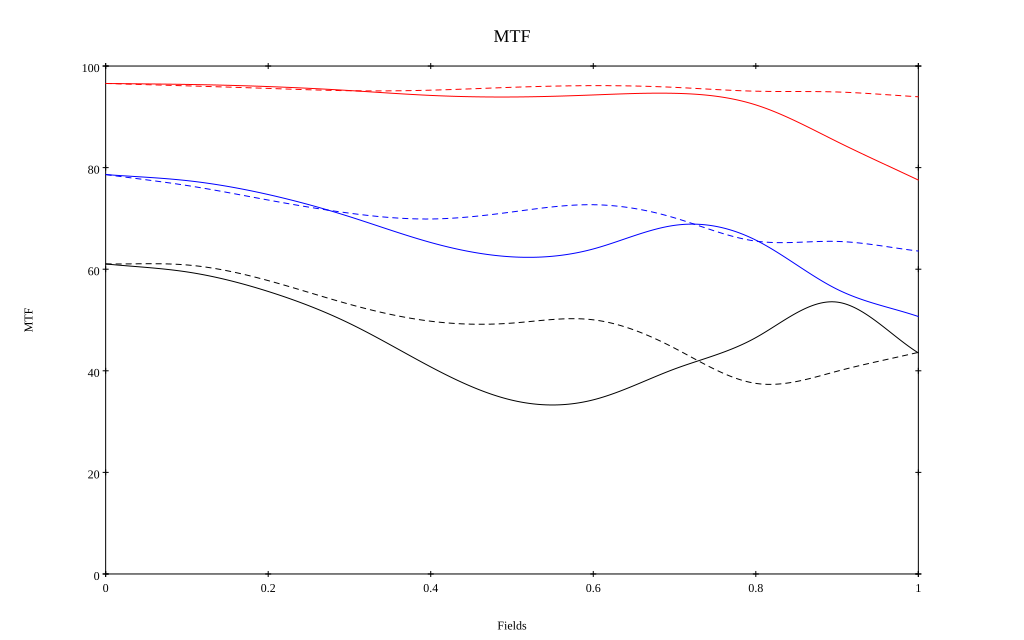

Source data for this figure (header and first rows):
, 0, 0.1, 0.2, 0.3, 0.4, 0.5, 0.6, 0.7, 0.8, 0.9, 1
10 sag, 0.966, 0.964, 0.96, 0.952, 0.942, 0.939, 0.943, 0.946, 0.923, 0.851, 0.776
10 tan, 0.966, 0.961, 0.956, 0.951, 0.952, 0.958, 0.961, 0.958, 0.95, 0.949, 0.939
30 sag, 0.786, 0.774, 0.747, 0.704, 0.653, 0.624, 0.64, 0.686, 0.657, 0.561, 0.507
30 tan, 0.786, 0.765, 0.736, 0.71, 0.699, 0.713, 0.727, 0.701, 0.655, 0.655, 0.636
50 sag, 0.61, 0.595, 0.556, 0.493, 0.408, 0.342, 0.343, 0.404, 0.465, 0.535, 0.435
50 tan, 0.61, 0.608, 0.578, 0.531, 0.498, 0.494, 0.5, 0.445, 0.375, 0.399, 0.436
